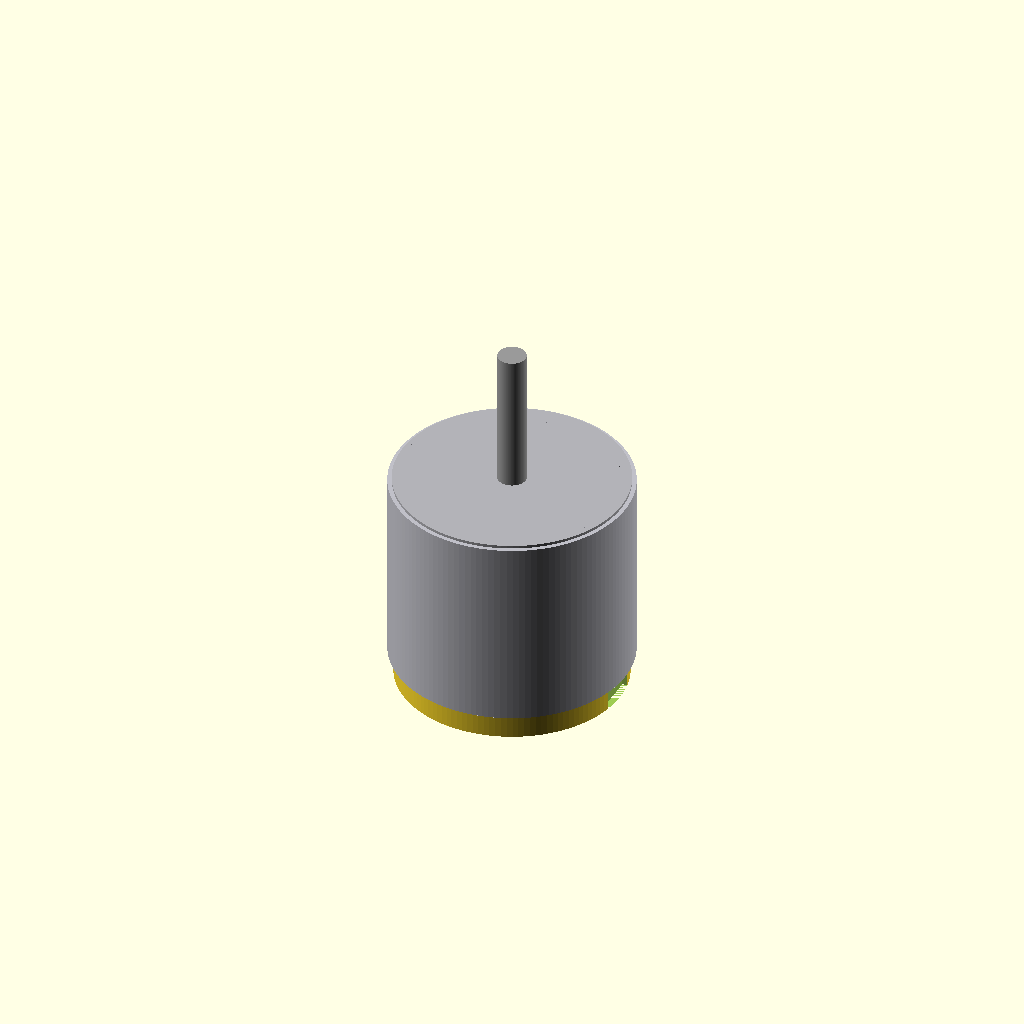
Cell 1 — every parameter at its default value.
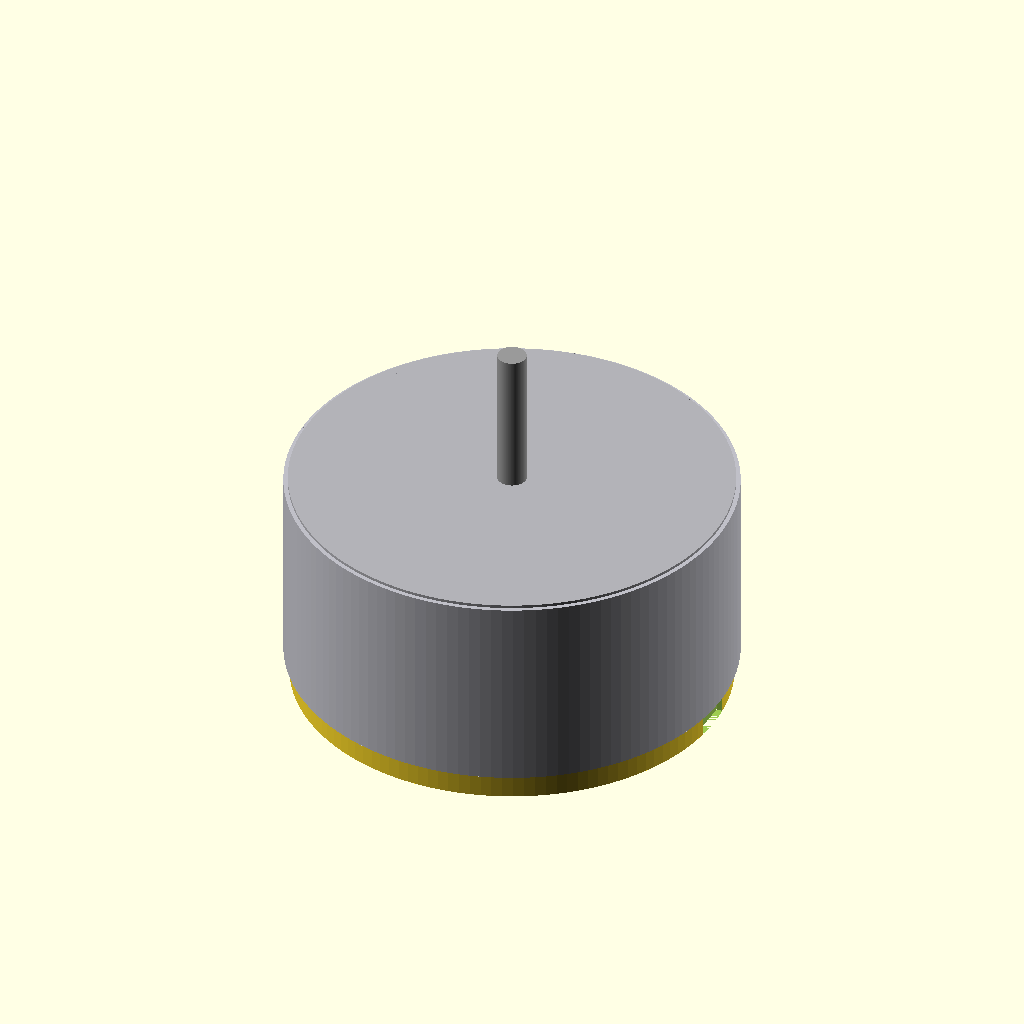
Cell 2 — stator_d set to 28, the other parameters unchanged.
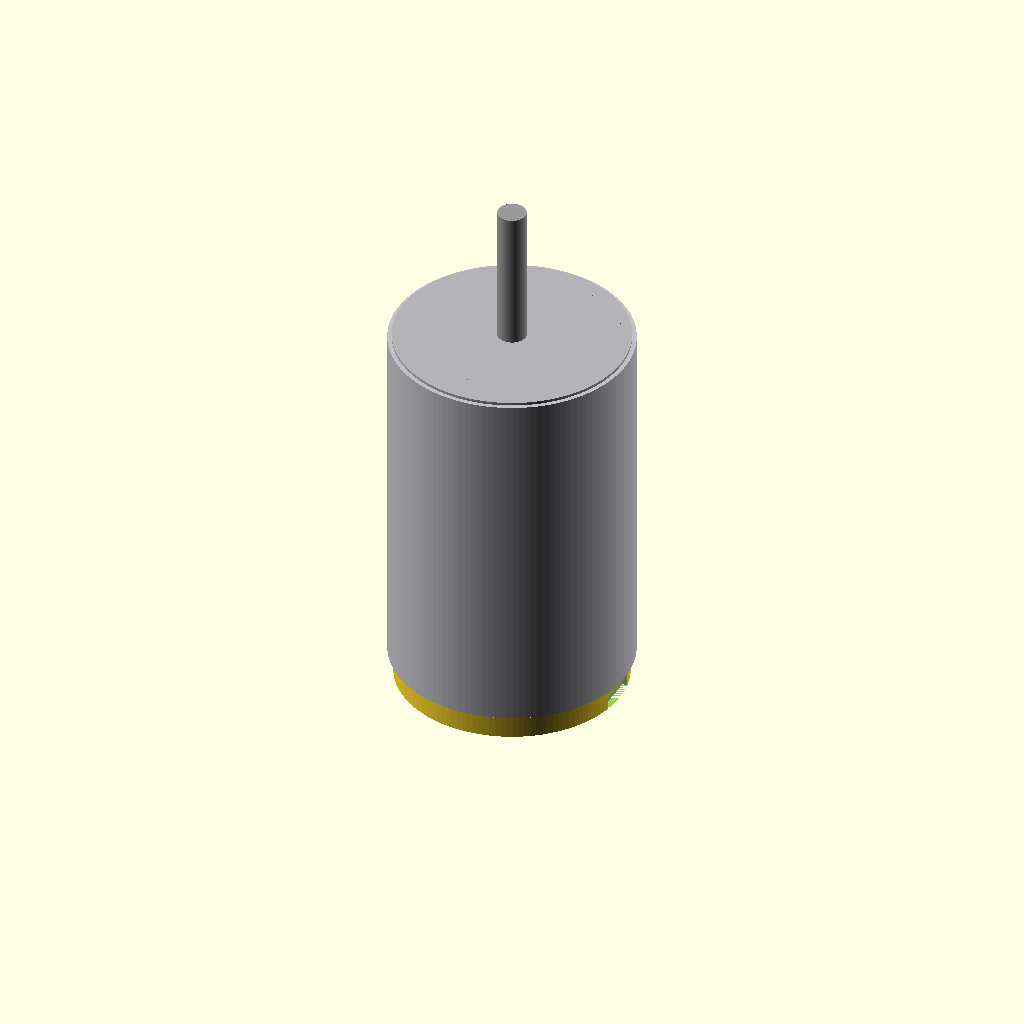
Cell 3: the same model with stator_h = 23.5.
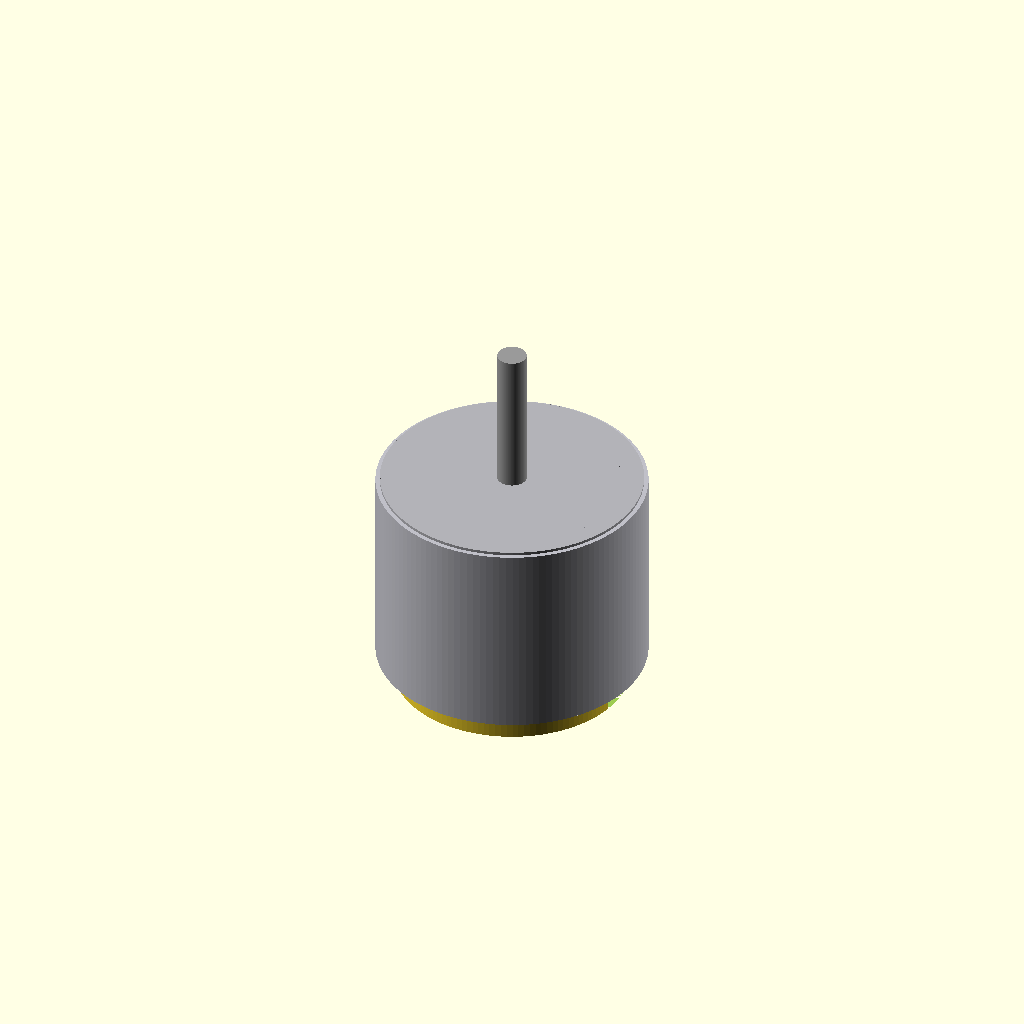
Cell 4: the same model with can_wall = 1.6.
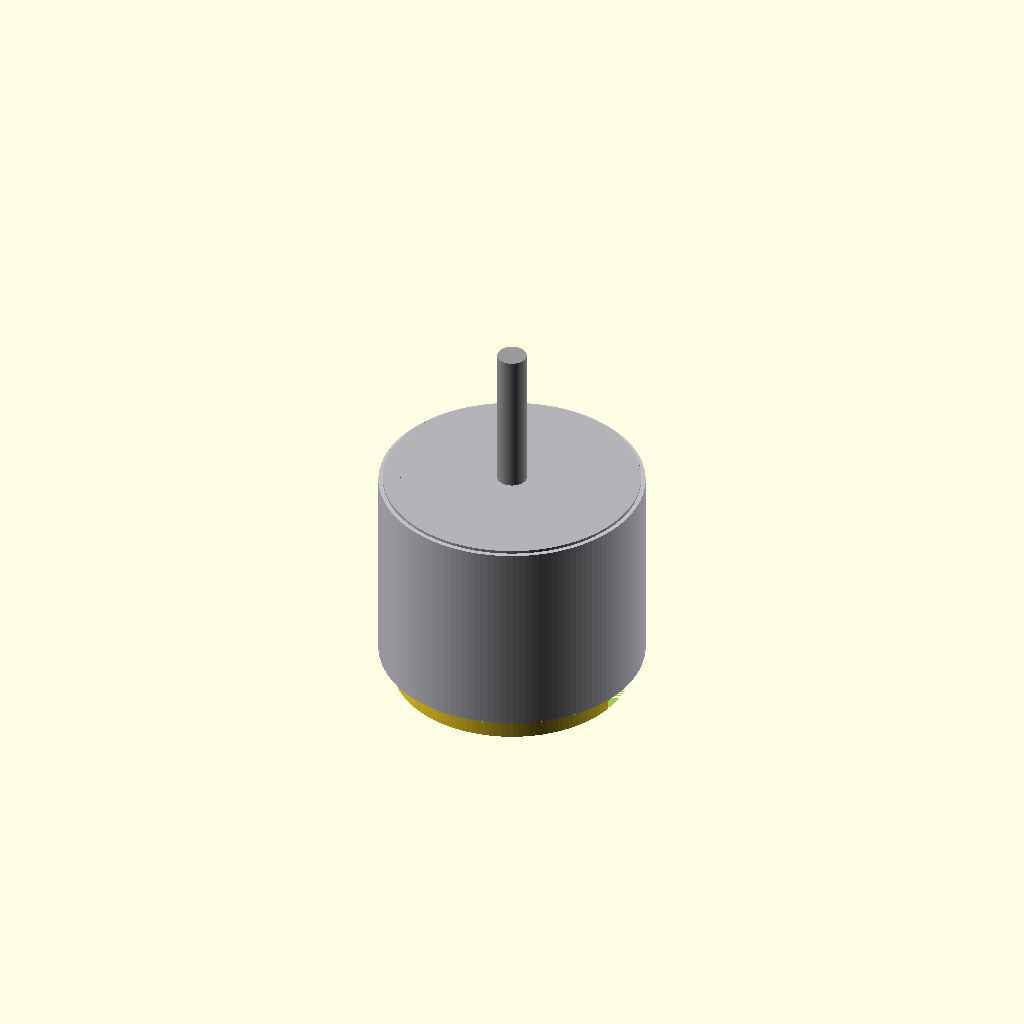
Cell 5: the same model with can_overhang = 1.2.
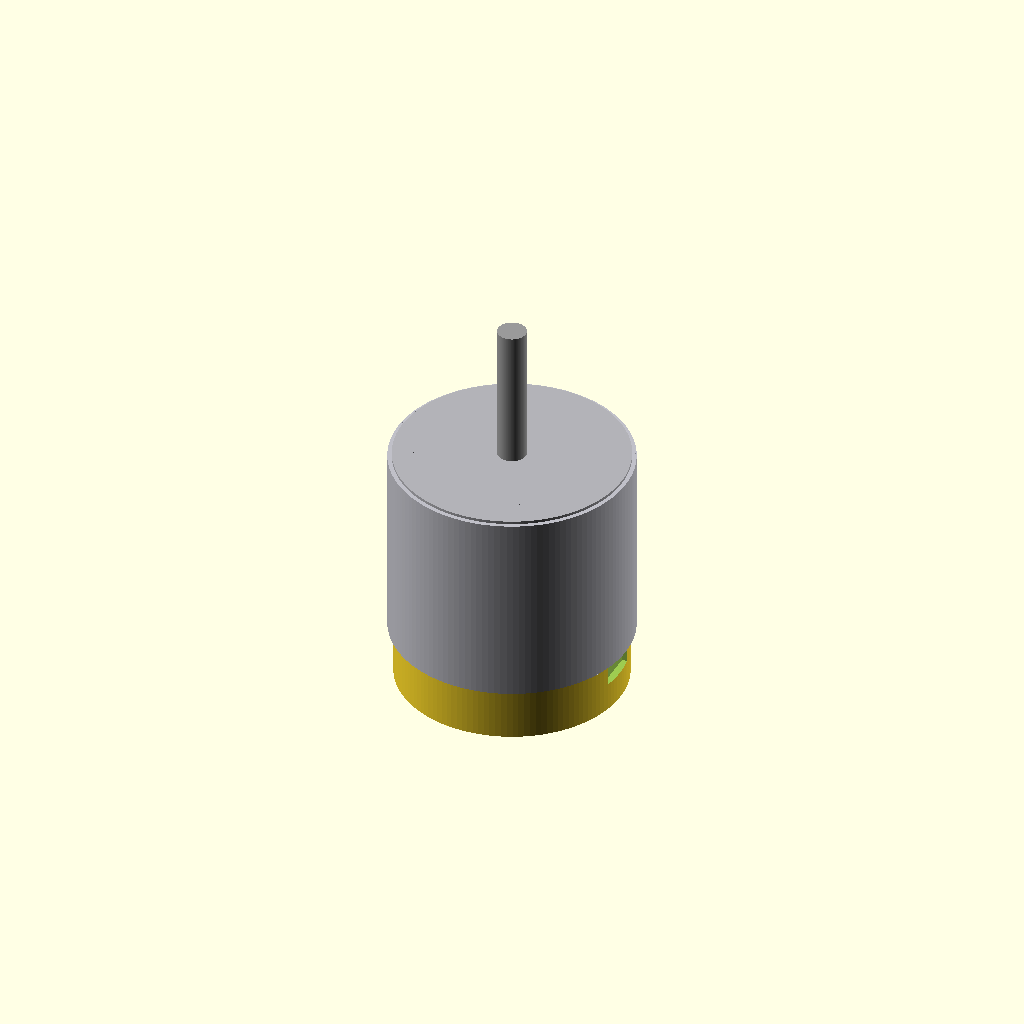
Cell 6: the same model with base_h = 4.
One fixed orthographic camera (rotation 55°, 0°, 25°; colour scheme Cornfield) for every cell.
OpenSCAD source file additional_study/matched_effort/results/direct_repair/scad/bldc_motor__BLDC1105.scad:
$fn = 128;

// Brushless DC motor (simplified) with stator diameter 14.0mm and height 11.75mm
stator_d = 14.0;
stator_h = 11.75;

// Simple proportions for a small outrunner-style BLDC
can_wall = 0.8;
can_overhang = 0.6;
can_d = stator_d + 2*(can_wall + can_overhang);
can_h = stator_h + 2.0;

base_d = stator_d + 2.0;
base_h = 2.0;

shaft_d = 2.0;
shaft_h = 10.0;

mount_hole_d = 1.6;
mount_hole_r = (base_d/2) - 2.0;

wire_exit_w = 3.0;
wire_exit_h = 2.0;
wire_exit_len = 4.0;

module motor() {
    union() {
        // Base plate
        difference() {
            cylinder(d=base_d, h=base_h);
            // Mount holes (4x)
            for (a = [0:90:270]) {
                rotate([0,0,a])
                    translate([mount_hole_r,0,-0.1])
                        cylinder(d=mount_hole_d, h=base_h+0.2);
            }
            // Wire exit notch
            translate([base_d/2 - 0.5, -wire_exit_w/2, base_h - wire_exit_h])
                cube([wire_exit_len, wire_exit_w, wire_exit_h+0.2], center=false);
        }

        // Stator (reference geometry)
        translate([0,0,base_h])
            color([0.35,0.35,0.35])
                cylinder(d=stator_d, h=stator_h);

        // Rotor can (outer shell)
        translate([0,0,base_h - 0.2])
            color([0.75,0.75,0.78])
            difference() {
                cylinder(d=can_d, h=can_h);
                translate([0,0,0.6])
                    cylinder(d=can_d - 2*can_wall, h=can_h);
                // Bottom opening
                translate([0,0,-0.1])
                    cylinder(d=can_d - 2*can_wall, h=1.0);
            }

        // Top cap lip
        translate([0,0,base_h + can_h - 0.8])
            color([0.7,0.7,0.72])
                cylinder(d=can_d - 0.6, h=0.8);

        // Shaft
        translate([0,0,base_h + can_h])
            color([0.6,0.6,0.6])
                cylinder(d=shaft_d, h=shaft_h);

        // Simple bell vents (slots)
        translate([0,0,base_h + 1.5])
            color([0.65,0.65,0.68])
            difference() {
                // thin decorative ring
                cylinder(d=can_d - 0.4, h=can_h - 3.0);
                cylinder(d=can_d - 1.6, h=can_h - 3.0);
                for (a=[0:30:330]) {
                    rotate([0,0,a])
                        translate([can_d/2 - 1.2, 0, (can_h - 3.0)/2])
                            cube([2.2, 1.2, can_h], center=true);
                }
            }
    }
}

motor();
Customizer parameters (derived from the source; name, type, default, range or options):
stator_d: number, default 14
stator_h: number, default 11.75
can_wall: number, default 0.8
can_overhang: number, default 0.6
base_h: number, default 2
shaft_d: number, default 2
shaft_h: number, default 10
mount_hole_d: number, default 1.6
wire_exit_w: number, default 3
wire_exit_h: number, default 2
wire_exit_len: number, default 4
